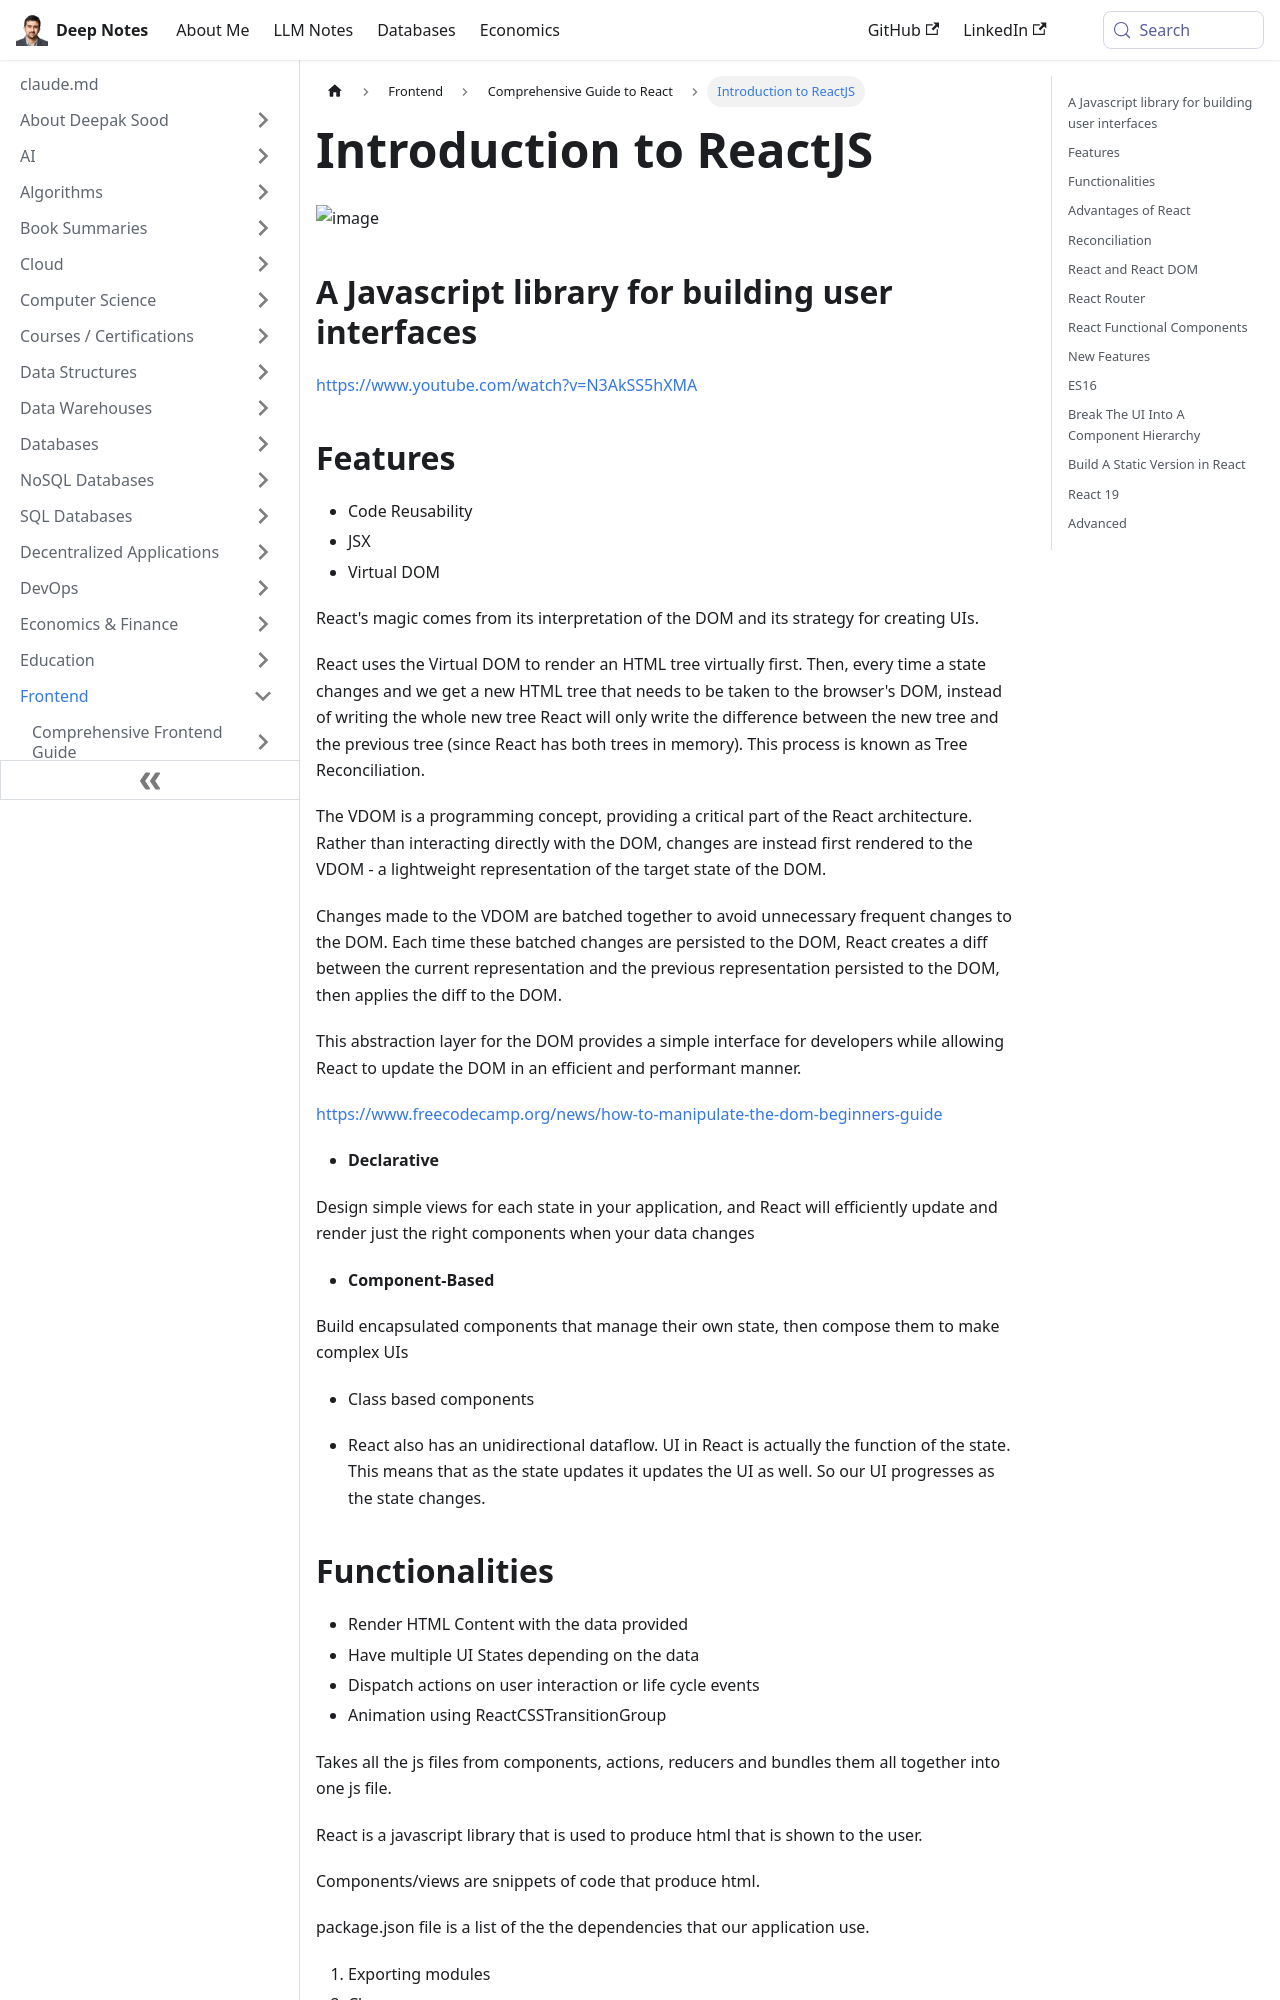

repository: deepaksood619/deepaksood619.github.io · page: frontend/react/intro/index.html · generator: docusaurus

---
slug: /frontend/react/intro
title: Introduction to ReactJS
description: Explore ReactJS, a powerful JavaScript library for building user interfaces with features like code reusability and Virtual DOM.
created: 2023-03-05
updated: 2024-12-18
---
![image](../../media/react-Intro-image1.jpg)

## A Javascript library for building user interfaces

https://www.youtube.com/watch?v=N3AkSS5hXMA

## Features

- Code Reusability
- JSX
- Virtual DOM

React's magic comes from its interpretation of the DOM and its strategy for creating UIs.

React uses the Virtual DOM to render an HTML tree virtually first. Then, every time a state changes and we get a new HTML tree that needs to be taken to the browser's DOM, instead of writing the whole new tree React will only write the difference between the new tree and the previous tree (since React has both trees in memory). This process is known as Tree Reconciliation.

The VDOM is a programming concept, providing a critical part of the React architecture. Rather than interacting directly with the DOM, changes are instead first rendered to the VDOM - a lightweight representation of the target state of the DOM.

Changes made to the VDOM are batched together to avoid unnecessary frequent changes to the DOM. Each time these batched changes are persisted to the DOM, React creates a diff between the current representation and the previous representation persisted to the DOM, then applies the diff to the DOM.

This abstraction layer for the DOM provides a simple interface for developers while allowing React to update the DOM in an efficient and performant manner.

https://www.freecodecamp.org/news/how-to-manipulate-the-dom-beginners-guide

- **Declarative**

Design simple views for each state in your application, and React will efficiently update and render just the right components when your data changes

- **Component-Based**

Build encapsulated components that manage their own state, then compose them to make complex UIs

- Class based components

- React also has an unidirectional dataflow. UI in React is actually the function of the state. This means that as the state updates it updates the UI as well. So our UI progresses as the state changes.
